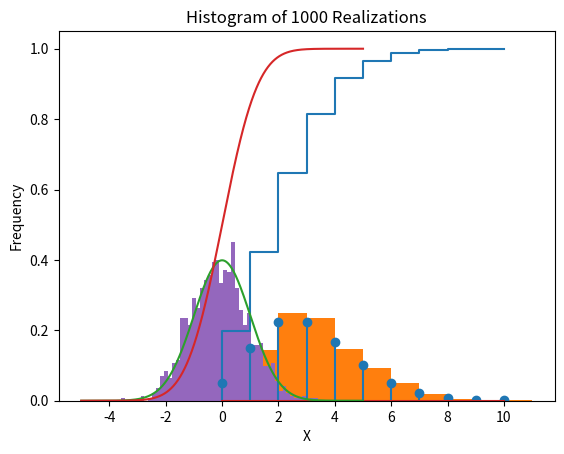

This chart was generated by the following Python code:
#%% a+b) Define matrix A and vector b
A = [[1, -2, 3], [4, 5, 6], [7, 1, 9]]
b = [1, 2, 3]

#%%  c) Solve the linear system of equations Ax = b
from scipy.linalg import solve

sol = solve(A, b)
print(sol)

#%% d) Check that your solution is correct by plugging it into the equation

test = A*sol
print(test)

# Shows me very small numbers instead of zero

#%% e) Repeat steps a-d using a random 3x3 matrix instead of b
import numpy as np

b = np.random.rand(3, 3)
sol = solve(A,b)
print(sol)

#%% f) Solve the eigenvalue problem for the matrix A and print the eigenvalues and eigenvectors
from scipy.linalg import eig

eigenvalues, eigenvectors = eig(A)

print("Eigenvalues:")
print(eigenvalues)
print("Eigenvectors:")
print(eigenvectors)

#%% g) Calculate the inverse, determinant of A

from scipy.linalg import inv, det

A_inv = inv(A)
A_det = det(A)

print("Inverse of A:")
print(A_inv)
print("Determinant of A:")
print(A_det)

#%%  h) Calculate the norm of A with different orders

from scipy.linalg import norm

# 1-norm of A
norm_1 = norm(A, 1)

# 2-norm of A
norm_2 = norm(A, 2)

# Infinity norm of A
norm_inf = norm(A, np.inf)

print("1-norm of A:")
print(norm_1)
print("2-norm of A:")
print(norm_2)
print("Infinity norm of A:")
print(norm_inf)

#%% i) Create a discrete random variable with poissonian distribution and plot its 
# probability mass function (PMF), cummulative distribution function (CDF) and a histogram
#  of 1000 random realizations of the variable

import matplotlib.pyplot as plt
from scipy.stats import poisson

# Create a Poisson random variable with lambda = 3
X = poisson(mu=3)

# Plot the PMF
x_values = np.arange(0, 11)
pmf = X.pmf(x_values)
plt.stem(x_values, pmf)
plt.title("Probability Mass Function (PMF)")
plt.xlabel("X")
plt.ylabel("P(X)")
plt.show()

# Plot the CDF
cdf = X.cdf(x_values)
plt.step(x_values, cdf)
plt.title("Cumulative Distribution Function (CDF)")
plt.xlabel("X")
plt.ylabel("P(X <= x)")
plt.show()

# Plot a histogram of 1000 random realizations
samples = X.rvs(size=1000)
plt.hist(samples, bins=11, density=True)
plt.title("Histogram of 1000 Realizations")
plt.xlabel("X")
plt.ylabel("Frequency")
plt.show()

#%% j) Create a continuous random variable with normal distribution and plot its probability 
# mass function (PMF), cummulative distribution function (CDF) and a histogram of 1000 random 
# realizations of the variable

from scipy.stats import norm

# Create a normal random variable with mean = 0 and standard deviation = 1
X = norm()

# Plot the PDF
x_values = np.linspace(-5, 5, 1000)
pdf = X.pdf(x_values)
plt.plot(x_values, pdf)
plt.title("Probability Density Function (PDF)")
plt.xlabel("X")
plt.ylabel("f(X)")
plt.show()

# Plot the CDF
cdf = X.cdf(x_values)
plt.plot(x_values, cdf)
plt.title("Cumulative Distribution Function (CDF)")
plt.xlabel("X")
plt.ylabel("F(X)")
plt.show()

# Plot a histogram of 1000 random realizations
samples = X.rvs(size=1000)
plt.hist(samples, bins=50, density=True)
plt.title("Histogram of 1000 Realizations")
plt.xlabel("X")
plt.ylabel("Frequency")
plt.show()

#%% k) c. Test if two sets of (independent) random data comes from the same distribution
# Hint: Have a look at the ttest_ind function
from scipy.stats import ttest_ind

# Generate two sets of independent random data with a normal distribution
data1 = norm.rvs(loc=0, scale=1, size=100)
data2 = norm.rvs(loc=1, scale=1, size=100)

# Perform the t-test and store the result in a variable
t_statistic, p_value = ttest_ind(data1, data2, equal_var=True)

# Print the result
print(f"T-Statistic: {t_statistic}")
print(f"P-Value: {p_value}")
if p_value < 0.05:
    print("The two sets of data come from different distributions.")
else:
    print("The two sets of data come from the same distribution.")